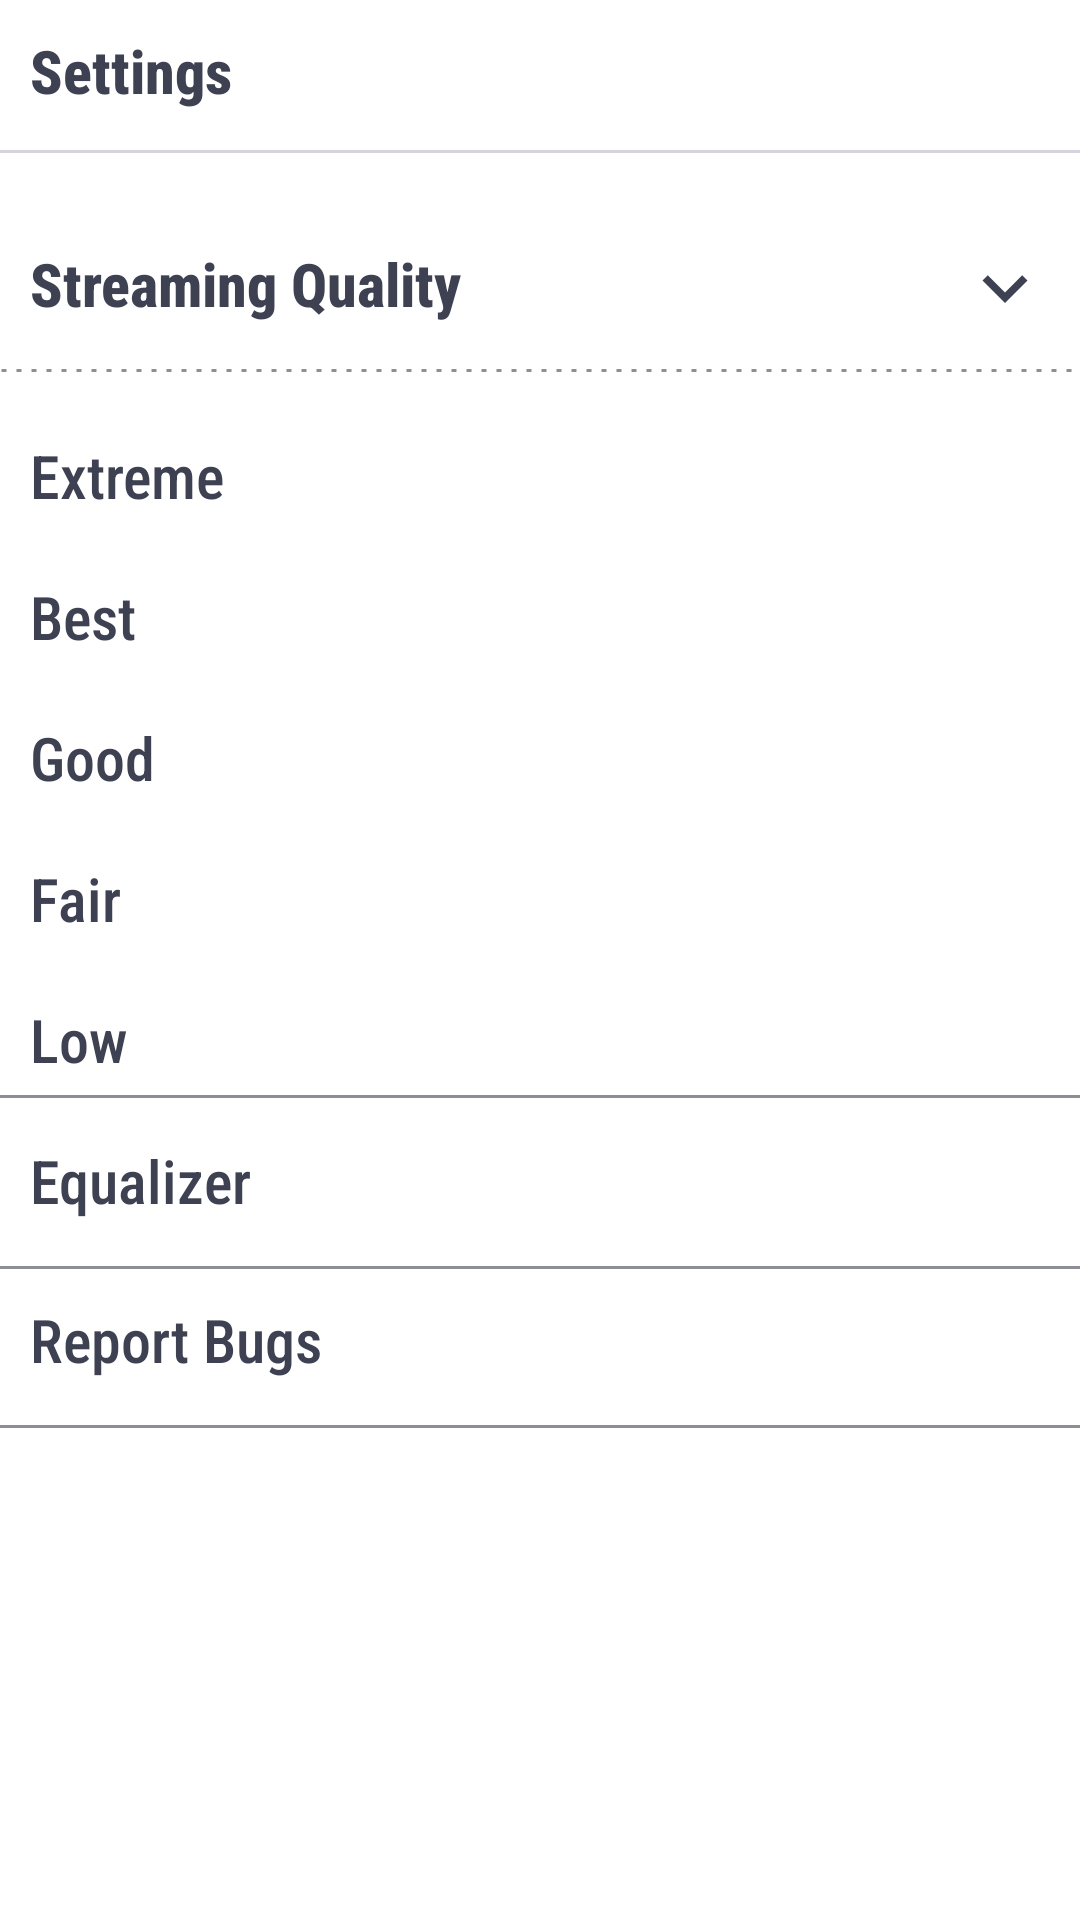

This screen was rendered from an Android layout file. Write that file and the resources it references.
<!-- AndroidManifest.xml: application theme Theme.Musicotion -->
<!-- res/layout/fragment_more.xml -->
<?xml version="1.0" encoding="utf-8"?>
<androidx.constraintlayout.widget.ConstraintLayout
    xmlns:app="http://schemas.android.com/apk/res-auto"
    xmlns:android="http://schemas.android.com/apk/res/android"
    xmlns:tools="http://schemas.android.com/tools"
    android:layout_width="match_parent"
    android:layout_height="match_parent"
    tools:context=".fragments.MoreFragment">


    <TextView
        android:id="@+id/settings_text"
        android:layout_width="0dp"
        android:layout_height="wrap_content"
        android:paddingTop="10dp"
        android:textSize="20sp"
        android:layout_marginLeft="10dp"
        android:text="Settings"
        android:fontFamily="sans-serif-condensed-medium"
        android:textColor="@color/heading"
        android:textStyle="bold"
        app:layout_constraintEnd_toEndOf="parent"
        app:layout_constraintStart_toStartOf="parent"
        app:layout_constraintTop_toTopOf="parent" />


    <ProgressBar
        android:id="@+id/horizontal_divider"
        style="?android:attr/progressBarStyleHorizontal"
        android:layout_width="match_parent"
        android:layout_height="1dp"
        android:layout_marginTop="13dp"
        android:max="100"
        android:progress="100"
        android:progressBackgroundTint="@color/grey"
        android:progressTint="@color/line"
        app:layout_constraintEnd_toEndOf="parent"
        app:layout_constraintStart_toStartOf="parent"
        app:layout_constraintTop_toBottomOf="@+id/settings_text" />

    <include
        android:id="@+id/include"
        layout="@layout/quality_layout"
        android:layout_width="wrap_content"
        android:layout_height="wrap_content"
        android:layout_marginTop="15dp"
        app:layout_constraintEnd_toEndOf="parent"
        app:layout_constraintStart_toStartOf="parent"
        app:layout_constraintTop_toBottomOf="@id/horizontal_divider" />

    <TextView
        android:id="@+id/equalizer_tv"
        android:layout_width="0dp"
        android:layout_height="wrap_content"
        android:text="Equalizer"
        android:textSize="20sp"
        android:padding="10dp"
        android:textColor="@color/heading"
        android:fontFamily="sans-serif-condensed-medium"
        app:layout_constraintEnd_toEndOf="parent"
        app:layout_constraintStart_toStartOf="parent"
        app:layout_constraintTop_toBottomOf="@+id/include" />
    <View
        android:id="@+id/div"
        android:layout_width="wrap_content"
        android:layout_height="1dp"
        android:background="@color/grey"
        android:layout_marginTop="5dp"
        app:layout_constraintEnd_toEndOf="parent"
        app:layout_constraintStart_toStartOf="parent"
        app:layout_constraintTop_toBottomOf="@+id/equalizer_tv"/>
    <TextView
        android:id="@+id/bug_tv"
        android:layout_width="0dp"
        android:layout_height="wrap_content"
        android:text="Report Bugs"
        android:textSize="20sp"
        android:padding="10dp"
        android:textColor="@color/heading"
        android:fontFamily="sans-serif-condensed-medium"
        app:layout_constraintEnd_toEndOf="parent"
        app:layout_constraintStart_toStartOf="parent"
        app:layout_constraintTop_toBottomOf="@+id/div" />

    <View
        android:layout_width="wrap_content"
        android:layout_height="1dp"
        android:background="@color/grey"
        android:layout_marginTop="5dp"
        app:layout_constraintEnd_toEndOf="parent"
        app:layout_constraintStart_toStartOf="parent"
        app:layout_constraintTop_toBottomOf="@+id/bug_tv"/>



</androidx.constraintlayout.widget.ConstraintLayout>
<!-- res/layout/quality_layout.xml (included above) -->
<?xml version="1.0" encoding="utf-8"?>
<LinearLayout xmlns:android="http://schemas.android.com/apk/res/android"
    xmlns:app="http://schemas.android.com/apk/res-auto"
    android:layout_width="match_parent"
    android:layout_height="wrap_content"
    android:background="@color/white"
    android:orientation="vertical"
    android:paddingBottom="@dimen/same_component_list_margin">

    <LinearLayout
        android:layout_width="match_parent"
        android:layout_height="wrap_content"
        android:layout_marginTop="15sp"
        android:layout_marginBottom="10sp"
        android:orientation="horizontal">
        <LinearLayout
            android:layout_width="match_parent"
            android:layout_height="wrap_content"
            android:layout_weight="0.8"
            android:orientation="vertical">
            <TextView
                android:layout_width="wrap_content"
                android:layout_height="wrap_content"
                android:textSize="20sp"
                android:textColor="@color/heading"
                android:paddingLeft="10dp"
                android:textStyle="bold"
                android:fontFamily="sans-serif-condensed-medium"
                android:text="Streaming Quality" />
        </LinearLayout>

        <ImageView
            android:id="@+id/drop_down"
            android:layout_width="50dp"
            android:layout_height="30dp"
            android:src="@drawable/ic_arrow_drop_down"/>
    </LinearLayout>

    <LinearLayout
        android:id="@+id/quality_layout"
        android:layout_width="match_parent"
        android:layout_height="wrap_content"
        android:gravity="center_vertical"
        android:orientation="vertical">
        <ImageView
            android:layout_width="match_parent"
            android:layout_height="5dp"
            android:layout_marginBottom="@dimen/component_margin"
            android:src="@drawable/dotted_line"
            android:layerType="software" />
        <TextView
            android:id="@+id/extreme"
            android:layout_width="match_parent"
            android:layout_height="wrap_content"
            android:paddingLeft="10dp"
            android:paddingRight="10dp"
            android:paddingTop="5dp"
            android:paddingBottom="5dp"
            android:textSize="20sp"
            android:clickable="true"
            android:textColor="@color/heading"
            android:fontFamily="sans-serif-condensed-medium"
            android:foreground="?attr/selectableItemBackground"
            android:text="Extreme"
            android:drawableTint="#FF535665"
            android:drawablePadding="10dp"/>
        <TextView
            android:id="@+id/best"
            android:layout_width="match_parent"
            android:layout_height="wrap_content"
            android:paddingLeft="10dp"
            android:paddingRight="10dp"
            android:paddingTop="5dp"
            android:paddingBottom="5dp"
            android:textSize="20sp"
            android:fontFamily="sans-serif-condensed-medium"
            android:textColor="@color/heading"
            android:clickable="true"
            android:layout_marginTop="10dp"
            android:foreground="?attr/selectableItemBackground"
            android:text="Best"
            android:drawableTint="#FF535665"
            android:drawablePadding="10dp"/>

        <TextView
            android:id="@+id/good"
            android:layout_width="match_parent"
            android:layout_height="wrap_content"
            android:clickable="true"
            android:paddingLeft="10dp"
            android:paddingRight="10dp"
            android:paddingTop="5dp"
            android:paddingBottom="5dp"
            android:textSize="20sp"
            android:fontFamily="sans-serif-condensed-medium"
            android:textColor="@color/heading"
            android:layout_marginTop="10dp"
            android:text="Good"
            android:foreground="?attr/selectableItemBackground"
            android:drawableTint="#FF535665"
            android:drawablePadding="10dp"/>
        <TextView
            android:id="@+id/fair"
            android:layout_width="match_parent"
            android:layout_height="wrap_content"
            android:clickable="true"
            android:paddingLeft="10dp"
            android:paddingRight="10dp"
            android:textSize="20sp"
            android:paddingTop="5dp"
            android:paddingBottom="5dp"
            android:fontFamily="sans-serif-condensed-medium"
            android:textColor="@color/heading"
            android:layout_marginTop="10dp"
            android:text="Fair"
            android:foreground="?attr/selectableItemBackground"
            android:drawableTint="#FF535665"
            android:drawablePadding="10dp"/>

        <TextView
            android:id="@+id/low"
            android:layout_width="match_parent"
            android:layout_height="wrap_content"
            android:clickable="true"
            android:paddingLeft="10dp"
            android:paddingRight="10dp"
            android:paddingTop="5dp"
            android:paddingBottom="5dp"
            android:textSize="20sp"
            android:fontFamily="sans-serif-condensed-medium"
            android:textColor="@color/heading"
            android:layout_marginTop="10dp"
            android:text="Low"
            android:foreground="?attr/selectableItemBackground"
            android:drawableTint="#FF535665"
            android:drawablePadding="10dp"/>

    </LinearLayout>
    <View
        android:layout_width="wrap_content"
        android:layout_height="1dp"
        android:background="@color/grey"/>
</LinearLayout>
<!-- resources referenced by this layout -->
<resources>
  <color name="grey">#8C8F96</color>
  <color name="heading">#3E4152</color>
  <color name="line">#D4D5DC</color>
  <color name="white">#FFFFFFFF</color>
  <dimen name="component_margin">14dp</dimen>
  <dimen name="same_component_list_margin">4dp</dimen>
  <!-- drawable dotted_line (drawable) -->
  <?xml version="1.0" encoding="utf-8"?>
  <shape xmlns:android="http://schemas.android.com/apk/res/android"
      android:shape="line">
  
      <stroke
          android:color="@color/grey"
          android:dashWidth="5px"
          android:dashGap="10px"
          android:width="1dp" />
  </shape>
  <!-- drawable ic_arrow_drop_down (drawable) -->
  <vector android:height="24dp" android:tint="@color/heading"
      android:viewportHeight="24" android:viewportWidth="24"
      android:width="24dp" xmlns:android="http://schemas.android.com/apk/res/android">
      <path android:fillColor="@color/heading" android:pathData="M16.59,8.59L12,13.17 7.41,8.59 6,10l6,6 6,-6z"/>
  </vector>
  <style name="Theme.Musicotion" parent="Theme.MaterialComponents.Light.NoActionBar">
          
          <item name="colorPrimary">@color/black</item>
          <item name="colorPrimaryVariant">@color/heading</item>
          <item name="colorOnPrimary">@color/white</item>
          
          <item name="colorSecondary">@color/heading</item>
          <item name="colorSecondaryVariant">@color/heading</item>
          <item name="colorOnSecondary">@color/black</item>
          
          <item name="android:statusBarColor" tools:targetApi="l">@color/white</item>
          
          <item name="android:windowLightStatusBar">true</item>
      </style>
  <color name="black">#FF000000</color>
</resources>
